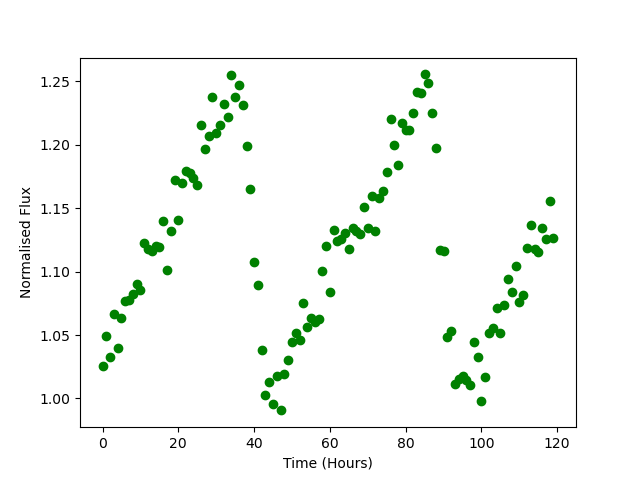

Values plotted in this chart, from the file beside it:
Time, Flux
0.0, 1.026
1.0, 1.049
2.0, 1.033
3.0, 1.067
4.0, 1.04
5.0, 1.063
6.0, 1.077
7.0, 1.078
8.0, 1.082
9.0, 1.09
10.0, 1.086
11.0, 1.122
12.0, 1.118
13.0, 1.116
14.0, 1.12
15.0, 1.119
16.0, 1.14
17.0, 1.101
18.0, 1.132
19.0, 1.173
20.0, 1.141
21.0, 1.17
22.0, 1.18
23.0, 1.178
24.0, 1.174
25.0, 1.168
26.0, 1.216
27.0, 1.196
28.0, 1.207
29.0, 1.238
30.0, 1.209
31.0, 1.215
32.0, 1.232
33.0, 1.222
34.0, 1.255
35.0, 1.237
36.0, 1.248
37.0, 1.231
38.0, 1.199
39.0, 1.165
40.0, 1.108
41.0, 1.09
42.0, 1.038
43.0, 1.003
44.0, 1.013
45.0, 0.9954
46.0, 1.018
47.0, 0.9906
48.0, 1.019
49.0, 1.03
50.0, 1.045
51.0, 1.052
52.0, 1.046
53.0, 1.075
54.0, 1.056
55.0, 1.063
56.0, 1.061
57.0, 1.063
58.0, 1.1
59.0, 1.12
... 60 more rows
